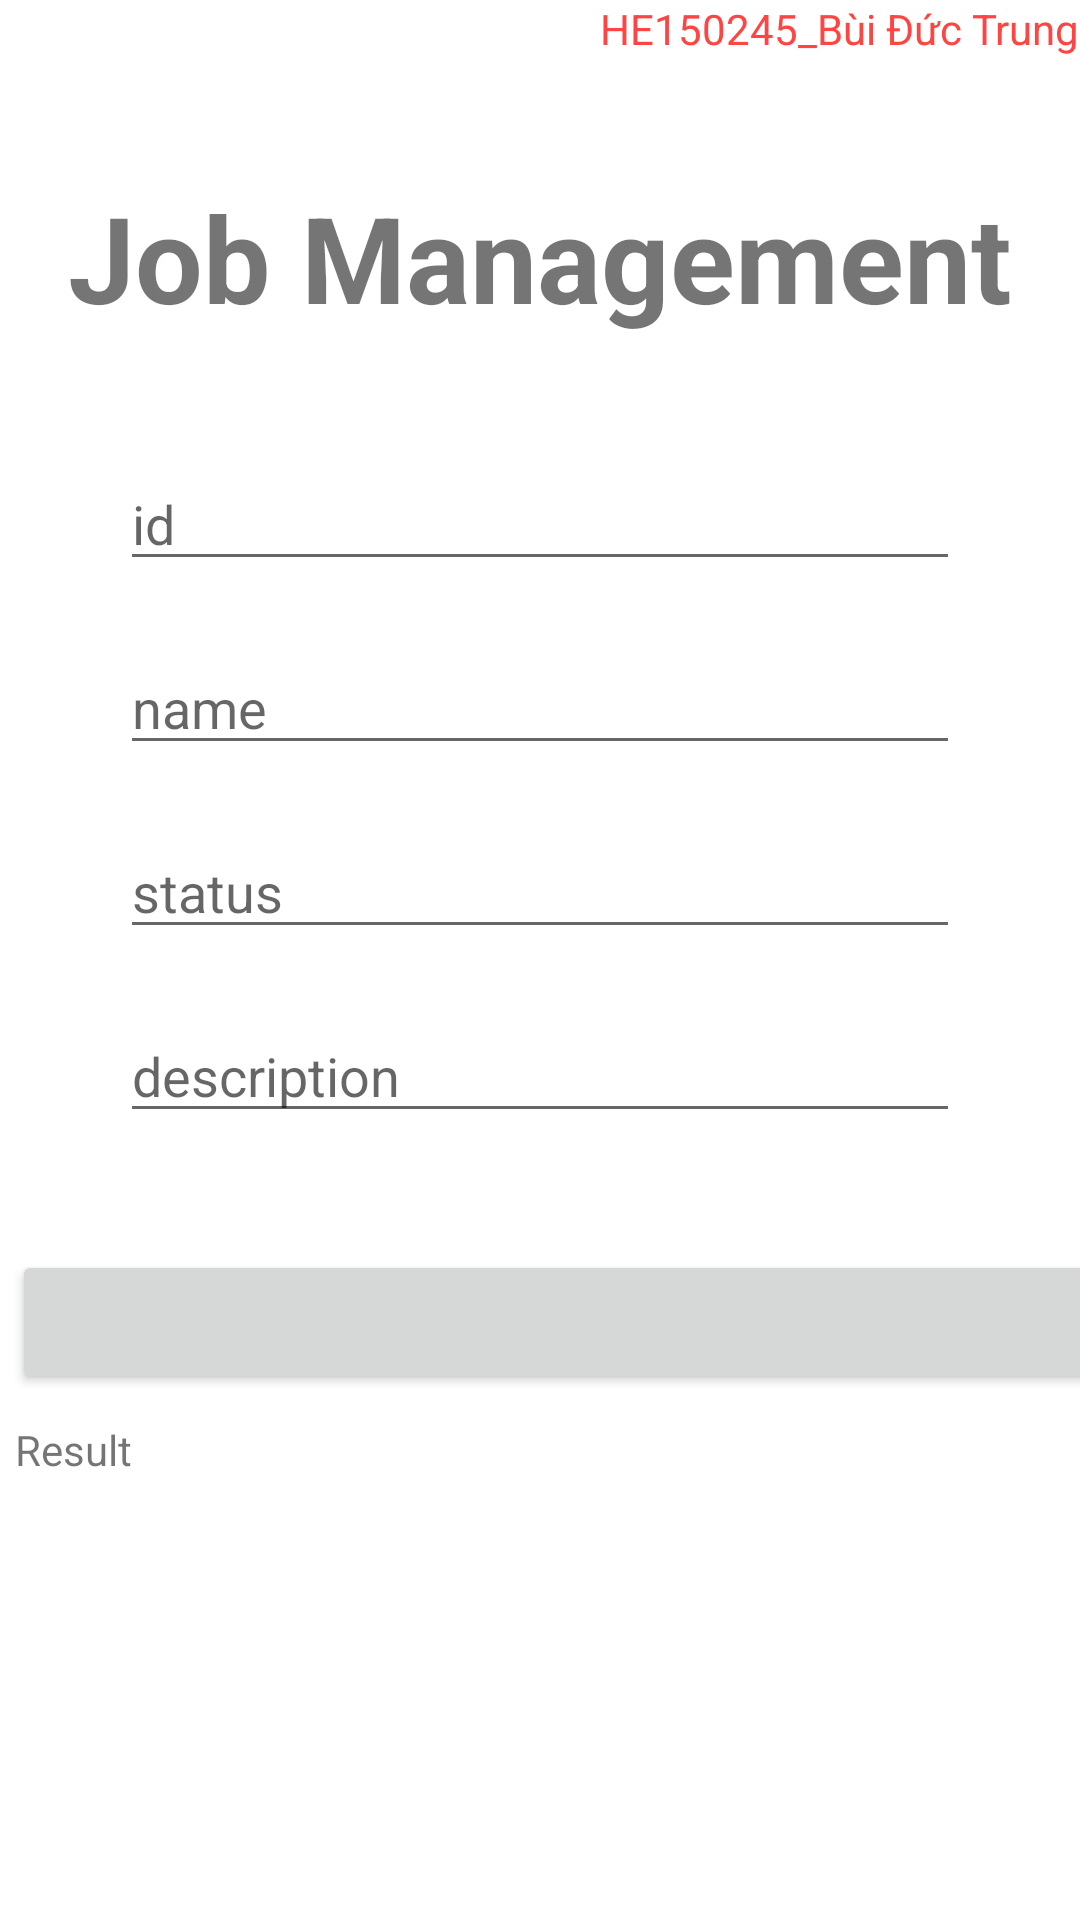

This screen was rendered from an Android layout file. Write that file and the resources it references.
<!-- AndroidManifest.xml: application theme Theme.PRM392 -->
<!-- res/layout/activity_main.xml -->
<?xml version="1.0" encoding="utf-8"?>
<androidx.constraintlayout.widget.ConstraintLayout xmlns:android="http://schemas.android.com/apk/res/android"
    xmlns:app="http://schemas.android.com/apk/res-auto"
    xmlns:tools="http://schemas.android.com/tools"
    android:layout_width="match_parent"
    android:layout_height="match_parent"
    tools:context=".MainActivity">


    <TextView
        android:id="@+id/student_info"
        android:layout_width="wrap_content"
        android:layout_height="wrap_content"
        app:layout_constraintTop_toTopOf="parent"
        app:layout_constraintEnd_toEndOf="parent"
        android:text="HE150245_Bùi Đức Trung"
        android:textColor="@android:color/holo_red_light"/>
    <TextView
        android:id="@+id/title"
        android:layout_width="wrap_content"
        android:layout_height="wrap_content"
        android:textStyle="bold"
        android:textSize="40sp"
        android:text="Job Management"
        android:layout_margin="40sp"
        app:layout_constraintStart_toStartOf="parent"
        app:layout_constraintEnd_toEndOf="parent"
        app:layout_constraintTop_toBottomOf="@id/student_info" />
    <GridLayout
        app:layout_constraintTop_toBottomOf="@+id/title"
        android:id="@+id/input_container"
        android:layout_width="match_parent"
        android:layout_height="wrap_content"
        android:layout_margin="40sp">
        <com.google.android.material.textfield.TextInputEditText
            android:layout_row="0"
            android:layout_column="0"
            android:id="@+id/input_id"
            android:layout_gravity="fill_horizontal"
            android:hint="id"/>
        <com.google.android.material.textfield.TextInputEditText
            android:layout_row="1"
            android:layout_column="0"
            android:id="@+id/input_name"
            android:layout_gravity="fill_horizontal"
            android:layout_marginTop="20sp"
            android:hint="name"/>
        <com.google.android.material.textfield.TextInputEditText
            android:layout_row="2"
            android:layout_column="0"
            android:id="@+id/input_status"
            android:layout_gravity="fill_horizontal"
            android:layout_marginTop="20sp"
            android:hint="status"/>
        <com.google.android.material.textfield.TextInputEditText
            android:layout_row="3"
            android:layout_column="0"
            android:id="@+id/input_description"
            android:layout_gravity="fill_horizontal"
            android:layout_marginTop="20sp"
            android:hint="description"/>
    </GridLayout>
    <GridLayout
        android:id="@+id/button_container"
        android:layout_width="match_parent"
        android:layout_height="wrap_content"
        android:layout_marginTop="35sp"
        android:useDefaultMargins="true"
        app:layout_constraintTop_toBottomOf="@+id/input_container">
        <Button android:id="@+id/btn_add" android:layout_columnWeight="1" android:layout_column="0" android:layout_gravity="fill" android:text="ADD"/>
        <Button android:id="@+id/btn_update" android:layout_columnWeight="1" android:layout_column="1" android:layout_gravity="fill" android:text="UPDATE"/>
        <Button android:id="@+id/btn_delete" android:layout_columnWeight="1" android:layout_column="2" android:layout_gravity="fill" android:text="DELETE"/>
        <Button android:id="@+id/btn_list" android:layout_columnWeight="1" android:layout_column="3" android:layout_gravity="fill" android:text="LIST"/>
    </GridLayout>
    <TextView
        android:layout_margin="5sp"
        android:id="@+id/recycler_title"
        android:text="Result"
        android:layout_width="wrap_content"
        android:layout_height="wrap_content"
        app:layout_constraintLeft_toLeftOf="parent"
        app:layout_constraintTop_toBottomOf="@+id/button_container"/>
    <androidx.recyclerview.widget.RecyclerView
        android:layout_margin="5sp"
        android:id="@+id/item_recyclerview"
        android:layout_width="match_parent"
        android:layout_height="250sp"
        android:scrollbars="vertical"
        app:layout_constraintTop_toBottomOf="@id/recycler_title">

    </androidx.recyclerview.widget.RecyclerView>
</androidx.constraintlayout.widget.ConstraintLayout>
<!-- resources referenced by this layout -->
<resources>
  <style name="Theme.PRM392" parent="Theme.MaterialComponents.DayNight.DarkActionBar">
          
          <item name="colorPrimary">@color/purple_500</item>
          <item name="colorPrimaryVariant">@color/purple_700</item>
          <item name="colorOnPrimary">@color/white</item>
          
          <item name="colorSecondary">@color/teal_200</item>
          <item name="colorSecondaryVariant">@color/teal_700</item>
          <item name="colorOnSecondary">@color/black</item>
          
          <item name="android:statusBarColor">?attr/colorPrimaryVariant</item>
          
      </style>
  <!-- not gathered from this repository: default colours our renderer supplied (Android Studio template values) -->
  <color name="purple_500">#FF6200EE</color>
  <color name="purple_700">#FF3700B3</color>
  <color name="teal_200">#FF03DAC5</color>
  <color name="teal_700">#FF018786</color>
  <color name="black">#FF000000</color>
  <color name="white">#FFFFFFFF</color>
</resources>
